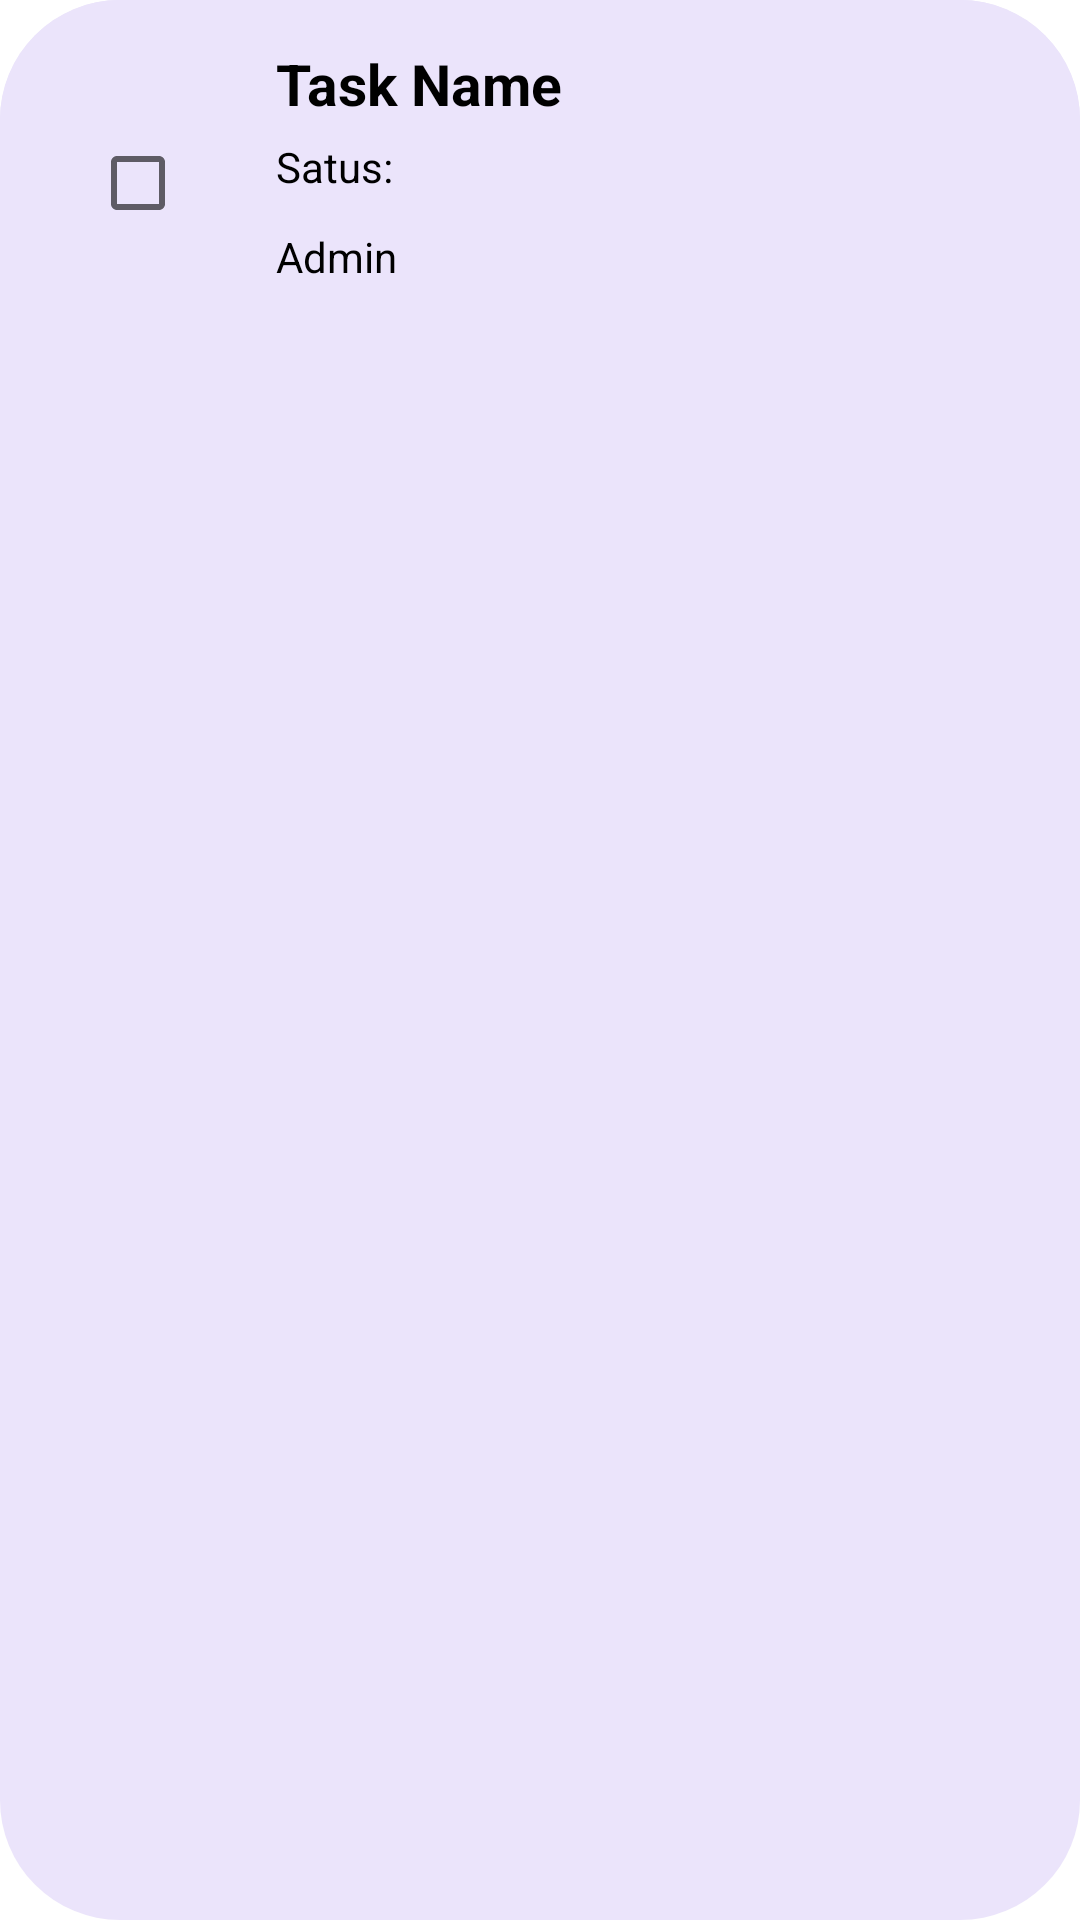

Layout XML and referenced resources for this Android screen:
<!-- AndroidManifest.xml: application theme CustomTheme -->
<!-- res/layout/task_list_row_company.xml -->
<?xml version="1.0" encoding="utf-8"?>
<LinearLayout xmlns:android="http://schemas.android.com/apk/res/android"
    android:layout_width="match_parent"
    android:layout_height="wrap_content"
    android:descendantFocusability="blocksDescendants"
    android:background="@drawable/custom_task_item"
    android:layout_marginTop="30dp">

    <LinearLayout

        android:layout_width="match_parent"
        android:layout_height="122dp"
        android:orientation="horizontal"
        android:paddingHorizontal="30dp"
        android:paddingVertical="15dp"
        android:weightSum="1"
        android:background="@drawable/custom_task_item">


        <CheckBox
            android:id="@+id/checkBtn"
            android:layout_width="wrap_content"
            android:layout_height="wrap_content"
            android:layout_gravity="center"/>

        <Space
            android:layout_width="14dp"
            android:layout_height="85dp" />

        <LinearLayout
            android:layout_width="254dp"
            android:layout_height="96dp"
            android:orientation="vertical">

            <TextView
                android:id="@+id/task_name"
                android:layout_width="match_parent"
                android:layout_height="61dp"
                android:layout_weight="1"
                android:text="Task Name"
                android:textColor="#000000"
                android:textSize="19sp"
                android:textStyle="bold"
                />

            <TextView
                android:id="@+id/Satus"
                android:layout_width="match_parent"
                android:layout_height="60dp"
                android:layout_weight="1"
                android:text="Satus: "
                android:textColor="#000000"/>

            <TextView
                android:id="@+id/Colab_task"
                android:layout_width="match_parent"
                android:layout_height="65dp"
                android:layout_weight="1"
                android:text="Admin"
                android:textColor="#000000"/>
        </LinearLayout>


    </LinearLayout>
</LinearLayout>
<!-- resources referenced by this layout -->
<resources>
  <!-- drawable custom_task_item (drawable) -->
  <?xml version="1.0" encoding="utf-8"?>
  <shape xmlns:android="http://schemas.android.com/apk/res/android">
      <corners android:radius="40dp"/>
      <gradient android:startColor="#EBE4FB"
          android:endColor="#EBE4FB" />
  </shape>
  <style name="CustomTheme" parent="Theme.MaterialComponents.DayNight.NoActionBar">
          
  
  
  
      </style>
</resources>
